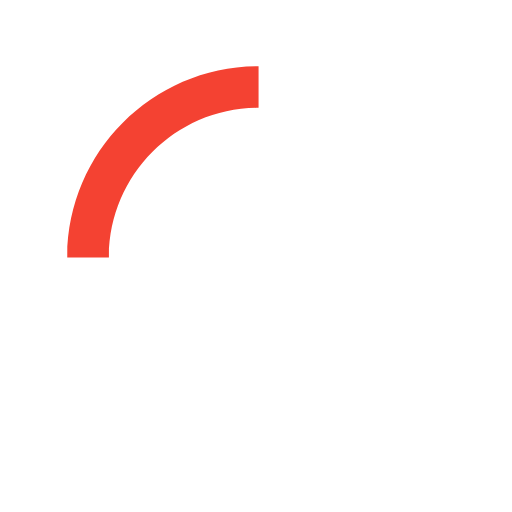
t = 0.00 s
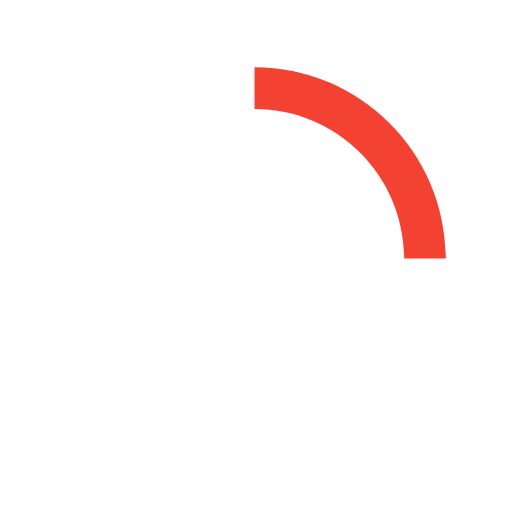
t = 0.15 s
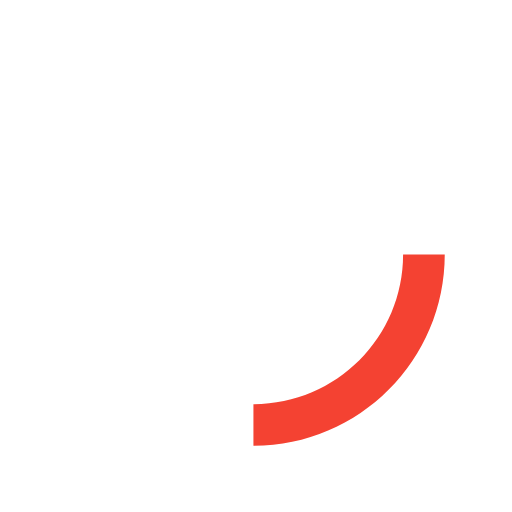
t = 0.30 s
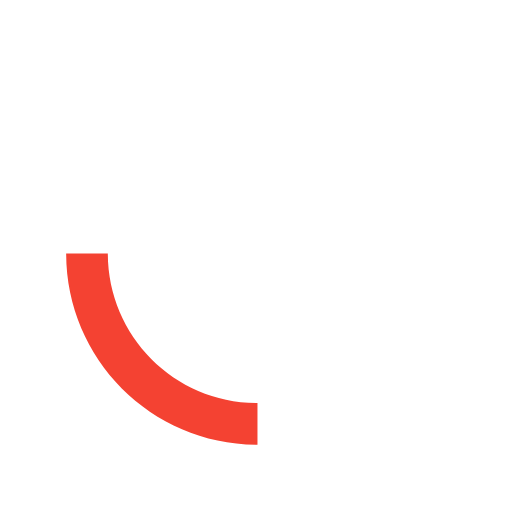
t = 0.45 s

The animated SVG that drew these frames (rendered in a browser with its animation timeline set to each time). Animation: 1 SMIL element (animateTransform=1); one cycle of 0.60 s, repeats indefinitely.

<svg version="1.1" id="loader-1" xmlns="http://www.w3.org/2000/svg" xmlns:xlink="http://www.w3.org/1999/xlink" x="0px" y="0px"
   width="40px" height="40px" viewBox="0 0 50 50" style="enable-background:new 0 0 50 50;" xml:space="preserve">
<path fill="#f44232" d="M25.251,6.461c-10.318,0-18.683,8.365-18.683,18.683h4.068c0-8.071,6.543-14.615,14.615-14.615V6.461z">
  <animateTransform attributeType="xml"
    attributeName="transform"
    type="rotate"
    from="0 25 25"
    to="360 25 25"
    dur="0.6s"
    repeatCount="indefinite"/>
  </path>
</svg>
